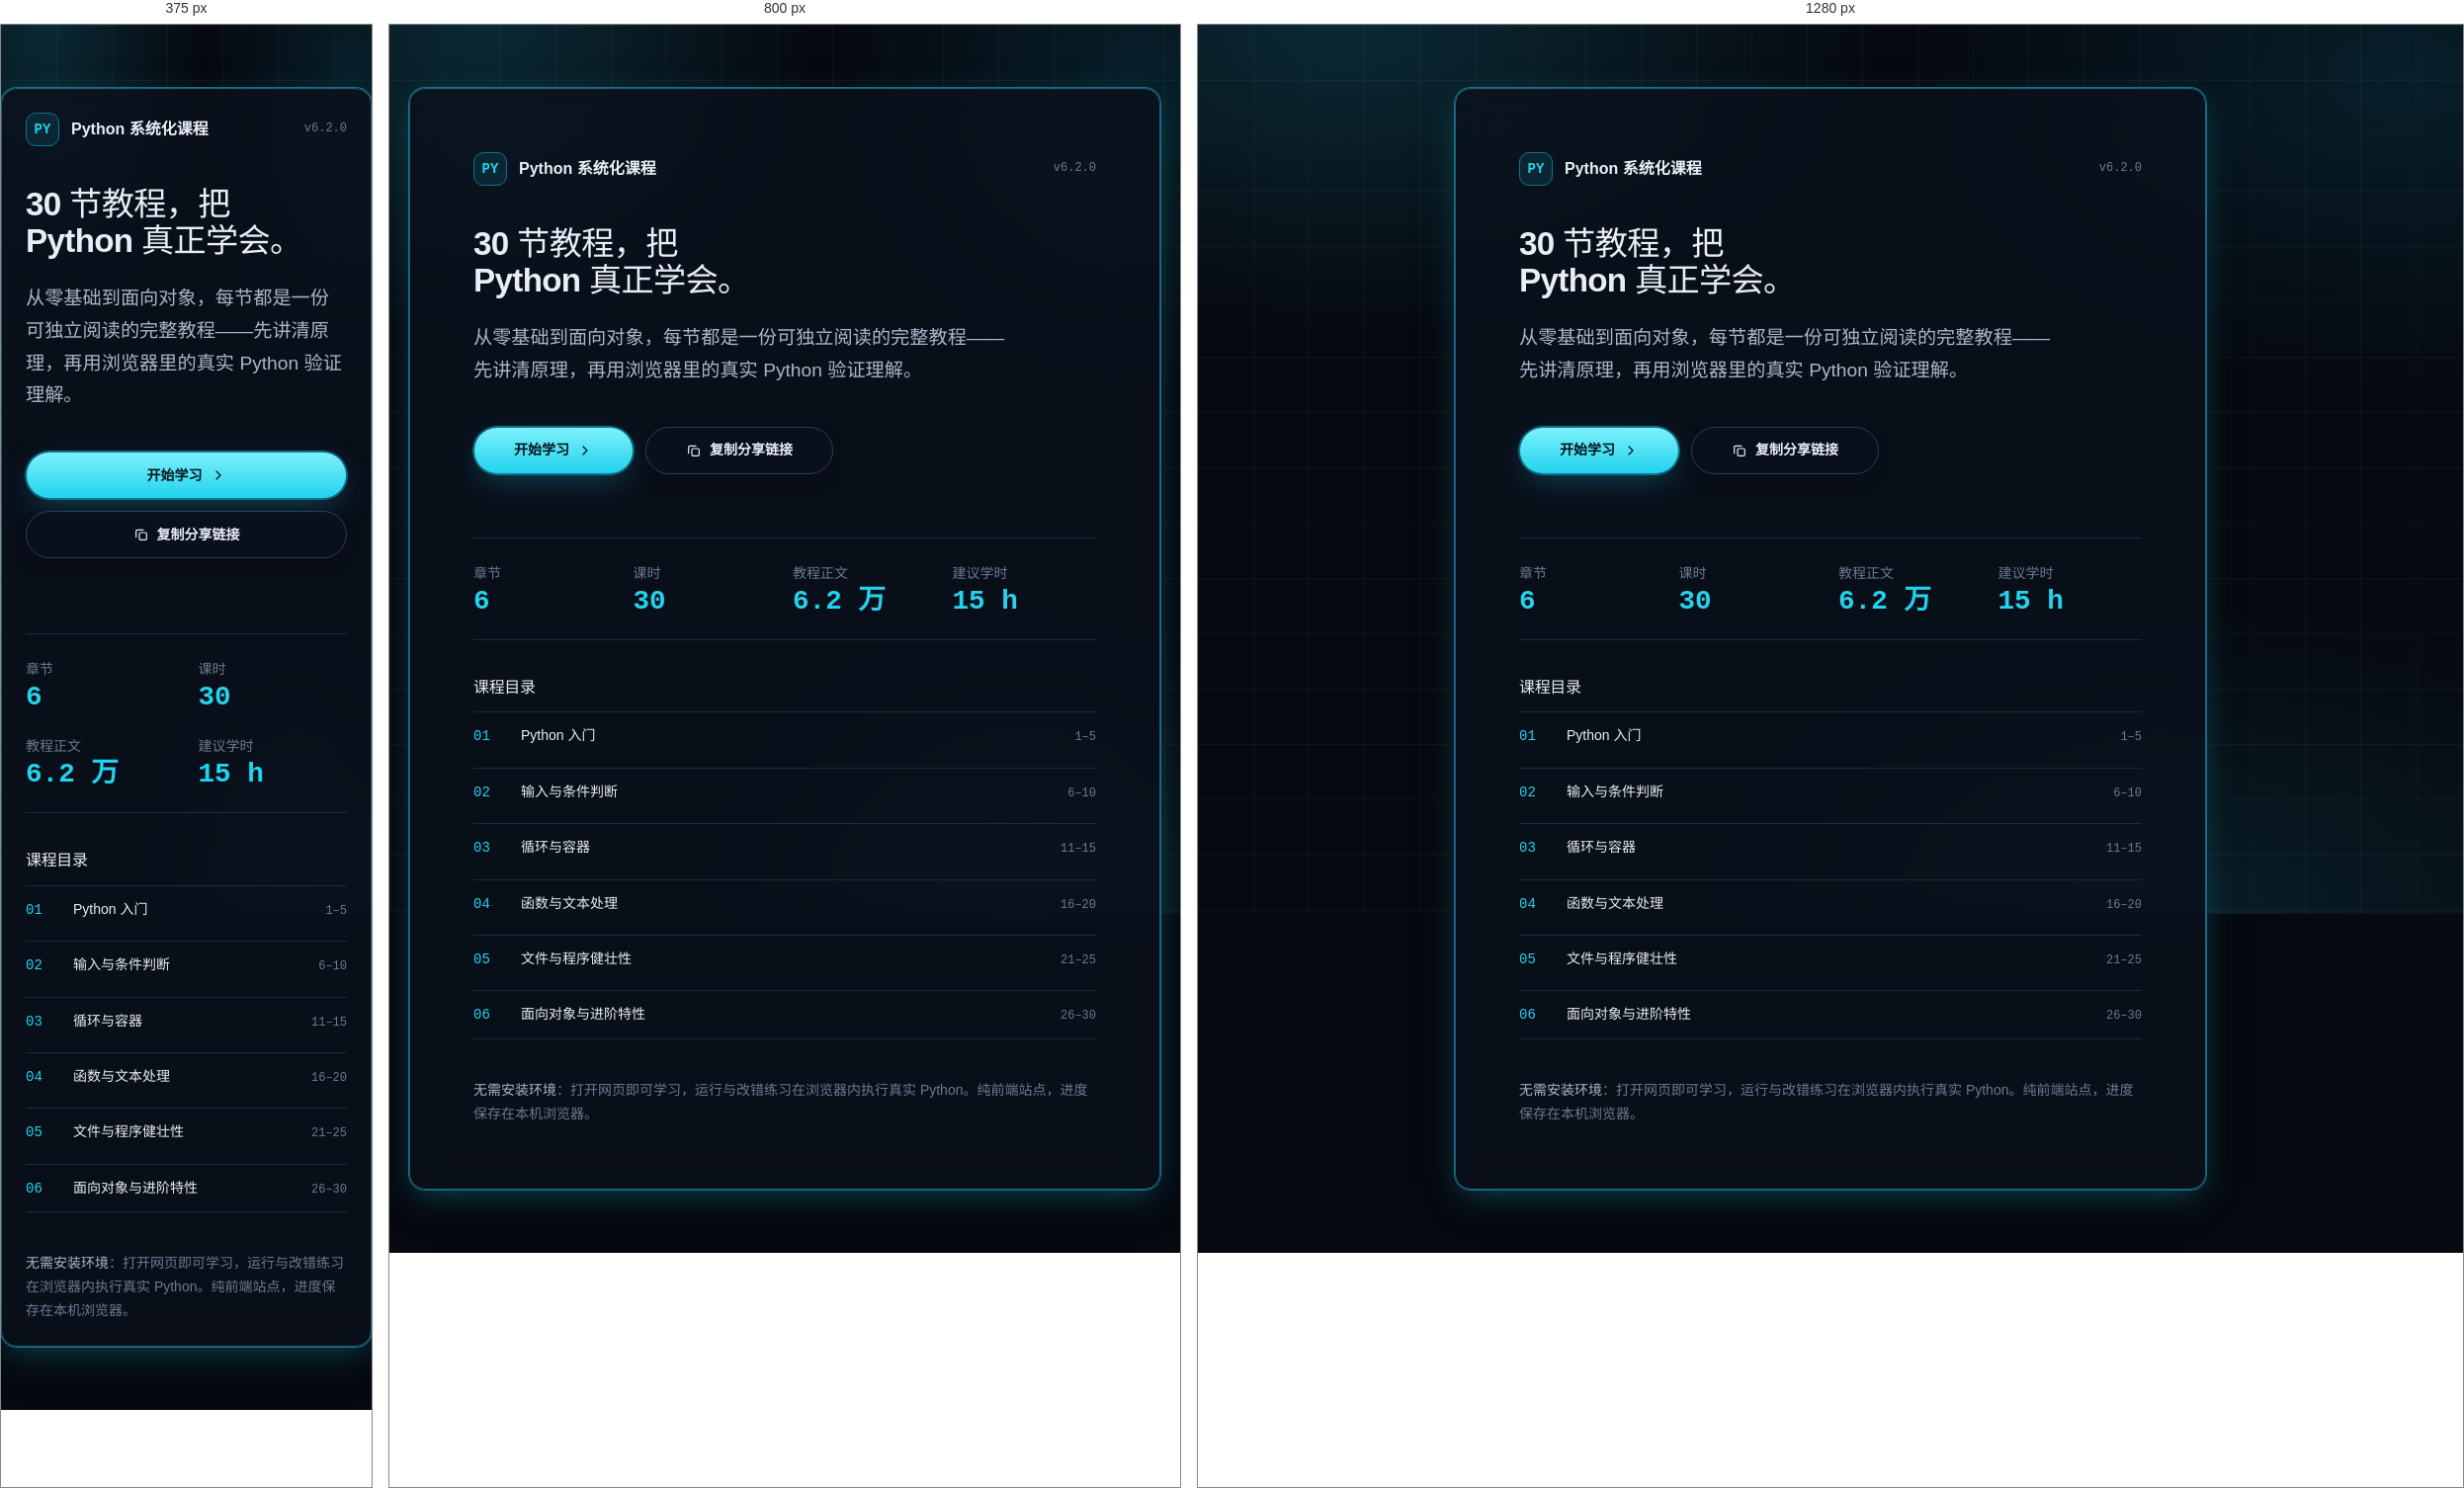
Rendered at 375 px, 800 px and 1280 px, left to right.

<!-- file: share.html -->
<!DOCTYPE html>
<html lang="zh-CN" data-theme="dark">
<head>
  <meta charset="UTF-8">
  <meta name="viewport" content="width=device-width, initial-scale=1.0">
  <title>Python 系统化课程 · 分享</title>
  <meta name="description" content="6 章 30 节 Python 系统化课程，6.2 万字完整教程，浏览器内真实 Python 判定。">
  <meta property="og:type" content="website">
  <meta property="og:title" content="Python 系统化课程">
  <meta property="og:description" content="6 章 30 节，从零基础到面向对象。每节都是一份可独立阅读的完整教程。">
  <meta name="theme-color" content="#060910">
  <link rel="icon" type="image/svg+xml" href="favicon.svg">
  <link rel="stylesheet" href="css/share.css">
</head>
<body class="share-page">
  <main class="share" aria-labelledby="shareTitle">

    <div class="share__brand">
      <span class="share__mark" aria-hidden="true">PY</span>
      <span class="share__brandname">Python 系统化课程</span>
      <span class="share__version">v6.2.0</span>
    </div>

    <h1 id="shareTitle" class="share__title">30 节教程，把 Python 真正学会。</h1>
    <p class="share__lead">从零基础到面向对象，每节都是一份可独立阅读的完整教程——先讲清原理，再用浏览器里的真实 Python 验证理解。</p>

    <div class="share__actions">
      <a class="share-btn share-btn--primary" href="index.html">
        开始学习
        <svg viewBox="0 0 24 24" fill="none" stroke="currentColor" stroke-width="1.8" stroke-linecap="round" stroke-linejoin="round" aria-hidden="true"><path d="m9 6 6 6-6 6"/></svg>
      </a>
      <button class="share-btn share-btn--ghost" id="copyLink" type="button">
        <svg viewBox="0 0 24 24" fill="none" stroke="currentColor" stroke-width="1.8" stroke-linecap="round" stroke-linejoin="round" aria-hidden="true"><rect x="9" y="9" width="11" height="11" rx="2"/><path d="M15 5H6a2 2 0 0 0-2 2v9"/></svg>
        复制分享链接
      </button>
      <span class="share__copied" id="copyStatus" role="status" aria-live="polite"></span>
    </div>

    <dl class="share__stats">
      <div class="share__stat"><dt>章节</dt><dd>6</dd></div>
      <div class="share__stat"><dt>课时</dt><dd>30</dd></div>
      <div class="share__stat"><dt>教程正文</dt><dd>6.2 万</dd></div>
      <div class="share__stat"><dt>建议学时</dt><dd>15 h</dd></div>
    </dl>

    <h2 class="share__section-title">课程目录</h2>
    <ol class="share__chapters">
      <li class="share__chapter"><span class="share__chapter-no">01</span><span class="share__chapter-name">Python 入门</span><span class="share__chapter-count">1–5</span></li>
      <li class="share__chapter"><span class="share__chapter-no">02</span><span class="share__chapter-name">输入与条件判断</span><span class="share__chapter-count">6–10</span></li>
      <li class="share__chapter"><span class="share__chapter-no">03</span><span class="share__chapter-name">循环与容器</span><span class="share__chapter-count">11–15</span></li>
      <li class="share__chapter"><span class="share__chapter-no">04</span><span class="share__chapter-name">函数与文本处理</span><span class="share__chapter-count">16–20</span></li>
      <li class="share__chapter"><span class="share__chapter-no">05</span><span class="share__chapter-name">文件与程序健壮性</span><span class="share__chapter-count">21–25</span></li>
      <li class="share__chapter"><span class="share__chapter-no">06</span><span class="share__chapter-name">面向对象与进阶特性</span><span class="share__chapter-count">26–30</span></li>
    </ol>

    <p class="share__foot"><strong>无需安装环境</strong>：打开网页即可学习，运行与改错练习在浏览器内执行真实 Python。纯前端站点，进度保存在本机浏览器。</p>

  </main>

  <script>
    (function () {
      'use strict';
      var btn = document.getElementById('copyLink');
      var status = document.getElementById('copyStatus');
      if (!btn) return;

      function done() {
        status.textContent = '已复制';
        window.setTimeout(function () { status.textContent = ''; }, 2400);
      }
      function fallback() {
        var field = document.createElement('textarea');
        field.value = window.location.href;
        field.setAttribute('readonly', '');
        field.style.position = 'absolute';
        field.style.left = '-9999px';
        document.body.appendChild(field);
        field.select();
        try { document.execCommand('copy'); done(); }
        catch (e) { status.textContent = '复制失败，请手动复制地址'; }
        finally { document.body.removeChild(field); }
      }
      btn.addEventListener('click', function () {
        if (navigator.clipboard && navigator.clipboard.writeText) {
          navigator.clipboard.writeText(window.location.href).then(done).catch(fallback);
        } else {
          fallback();
        }
      });
    })();
  </script>
</body>
</html>


/* @media block from share.css */
@media (max-width: 40rem) {
  .share { padding: var(--space-lg); }
  .share__stats { grid-template-columns: repeat(2, minmax(0, 1fr)); gap: var(--space-lg); }
  .share__actions .share-btn { width: 100%; }
}

/* @media block from base.css */
@media (max-width: 60rem) { :root { --gutter: 24px; --section-gap-s: 80px; --section-gap: 96px; --section-gap-l: 120px; } }

/* @media block from base.css */
@media (max-width: 40rem) { :root { --gutter: 16px; --section-gap-s: 56px; --section-gap: 72px; --section-gap-l: 96px; --gap-columns: 16px; } }